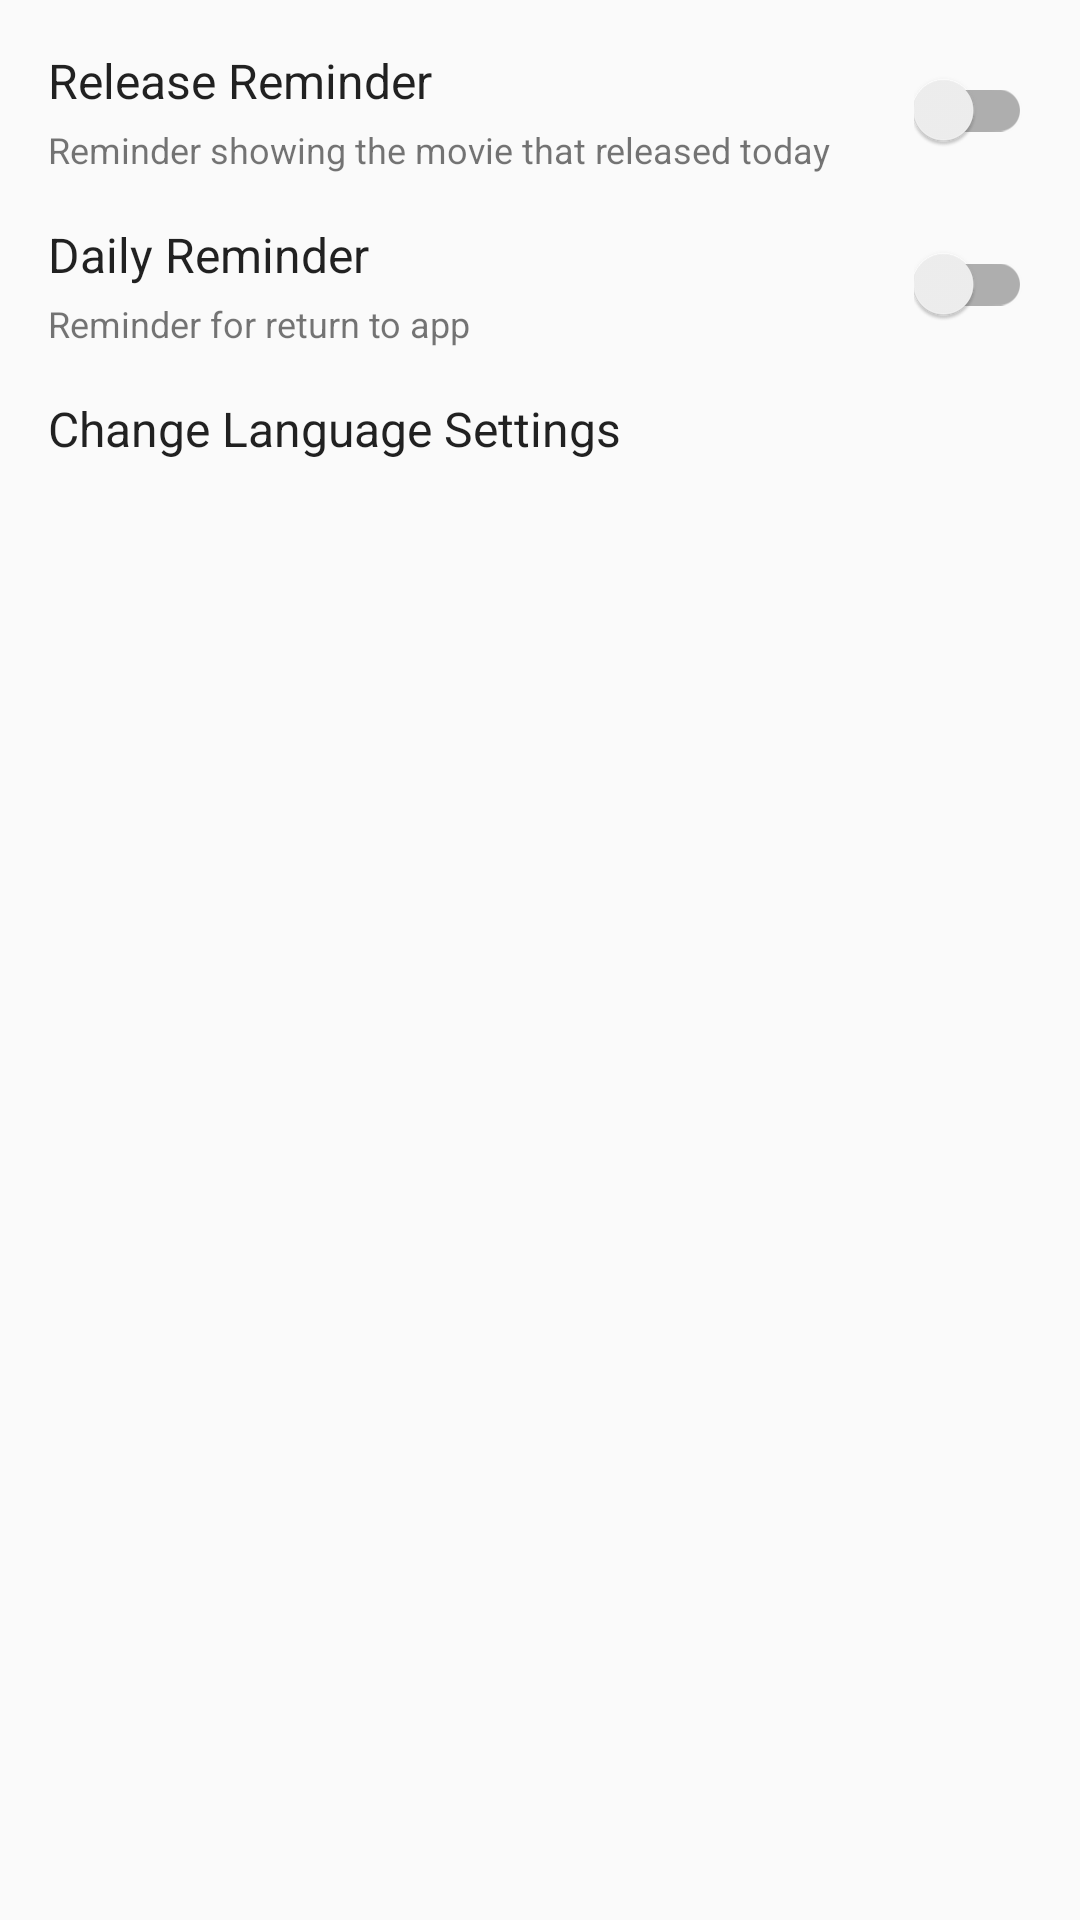

Produce the Android XML layout that renders to this screen, including the resource entries it uses.
<!-- AndroidManifest.xml: application theme AppTheme -->
<!-- res/layout/activity_settings.xml -->
<?xml version="1.0" encoding="utf-8"?>

<LinearLayout xmlns:android="http://schemas.android.com/apk/res/android"
	xmlns:tools="http://schemas.android.com/tools"
	android:layout_width="match_parent"
	android:layout_height="match_parent"
	android:orientation="vertical"
	android:padding="@dimen/padding"
	tools:context=".ui.SettingsActivity">

	<RelativeLayout
		android:layout_width="match_parent"
		android:layout_height="wrap_content"
		android:layout_marginBottom="@dimen/margin">

		<TextView
			android:id="@+id/title_release_reminder"
			style="@style/TextStyle"
			android:layout_marginBottom="@dimen/margin_tiny"
			android:maxLines="1"
			android:text="@string/release_reminder" />

		<TextView
			android:id="@+id/desc_release_reminder"
			android:layout_width="wrap_content"
			android:layout_height="wrap_content"
			android:layout_below="@+id/title_release_reminder"
			android:maxLines="2"
			android:text="@string/desc_release_reminder"
			android:textSize="12sp" />

		<androidx.appcompat.widget.SwitchCompat
			android:id="@+id/sc_release_reminder"
			android:layout_width="wrap_content"
			android:layout_height="wrap_content"
			android:layout_alignParentEnd="true"
			android:layout_centerVertical="true" />
	</RelativeLayout>

	<RelativeLayout
		android:id="@+id/daily_reminder"
		android:layout_width="match_parent"
		android:layout_height="wrap_content"
		android:layout_marginBottom="@dimen/margin">

		<TextView
			android:id="@+id/title_daily_reminder"
			style="@style/TextStyle"
			android:layout_marginBottom="@dimen/margin_tiny"
			android:maxLines="1"
			android:text="@string/daily_reminder" />

		<TextView
			android:id="@+id/desc_daily_reminder"
			android:layout_width="wrap_content"
			android:layout_height="wrap_content"
			android:layout_below="@+id/title_daily_reminder"
			android:maxLines="2"
			android:text="@string/desc_daily_reminder"
			android:textSize="12sp" />

		<androidx.appcompat.widget.SwitchCompat
			android:id="@+id/sc_daily_reminder"
			android:layout_width="wrap_content"
			android:layout_height="wrap_content"
			android:layout_alignParentEnd="true"
			android:layout_centerVertical="true" />
	</RelativeLayout>

	<TextView
		android:id="@+id/change_language_setting"
		style="@style/TextStyle"
		android:layout_width="match_parent"
		android:text="@string/change_language_settings" />

</LinearLayout>
<!-- resources referenced by this layout -->
<resources>
  <dimen name="margin">16dp</dimen>
  <dimen name="margin_tiny">4dp</dimen>
  <dimen name="padding">16dp</dimen>
  <string name="change_language_settings">Change Language Settings</string>
  <string name="daily_reminder">Daily Reminder</string>
  <string name="desc_daily_reminder">Reminder for return to app</string>
  <string name="desc_release_reminder">Reminder showing the movie that released today</string>
  <string name="release_reminder">Release Reminder</string>
  <style name="TextStyle" parent="@style/TextAppearance.AppCompat">
  		<item name="android:layout_width">wrap_content</item>
  		<item name="android:layout_height">wrap_content</item>
  		<item name="android:textSize">16sp</item>
  	</style>
  <style name="AppTheme" parent="Theme.AppCompat.Light.DarkActionBar">
  		
  		<item name="colorPrimary">@color/colorPrimary</item>
  		<item name="colorPrimaryDark">@color/colorPrimaryDark</item>
  		<item name="colorAccent">@color/colorAccent</item>
  	</style>
  <!-- not gathered from this repository: default colours our renderer supplied (Android Studio template values) -->
  <color name="colorPrimary">#FF6200EE</color>
  <color name="colorPrimaryDark">#FF3700B3</color>
  <color name="colorAccent">#FF03DAC5</color>
</resources>
